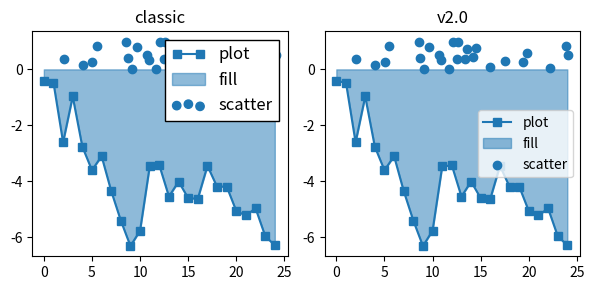

This figure's Python source:
import matplotlib as mpl
import matplotlib.pyplot as plt
import numpy as np

def demo(ax, rcparams, title):
    np.random.seed(2)
    N = 25
    with mpl.rc_context(rc=rcparams):
        x = range(N)
        y = np.cumsum(np.random.randn(N) )
        # unpack the single Line2D artist
        ln, = ax.plot(x, y, marker='s',
                      linestyle='-', label='plot')
        ax.fill_between(x, y, 0, label='fill', alpha=.5, color=ln.get_color())
        ax.scatter(N*np.random.rand(N), np.random.rand(N), label='scatter')
        ax.set_title(title)
        ax.legend()

fig, (ax1, ax2) = plt.subplots(1, 2, figsize=(6, 3), tight_layout=True)

classic_rc = {'legend.fancybox': False,
              'legend.numpoints': 2,
              'legend.scatterpoints': 3,
              'legend.framealpha': None,
              'legend.edgecolor': 'inherit',
              'legend.loc': 'upper right',
              'legend.fontsize': 'large'}

demo(ax1, classic_rc, 'classic')
demo(ax2, {}, 'v2.0')